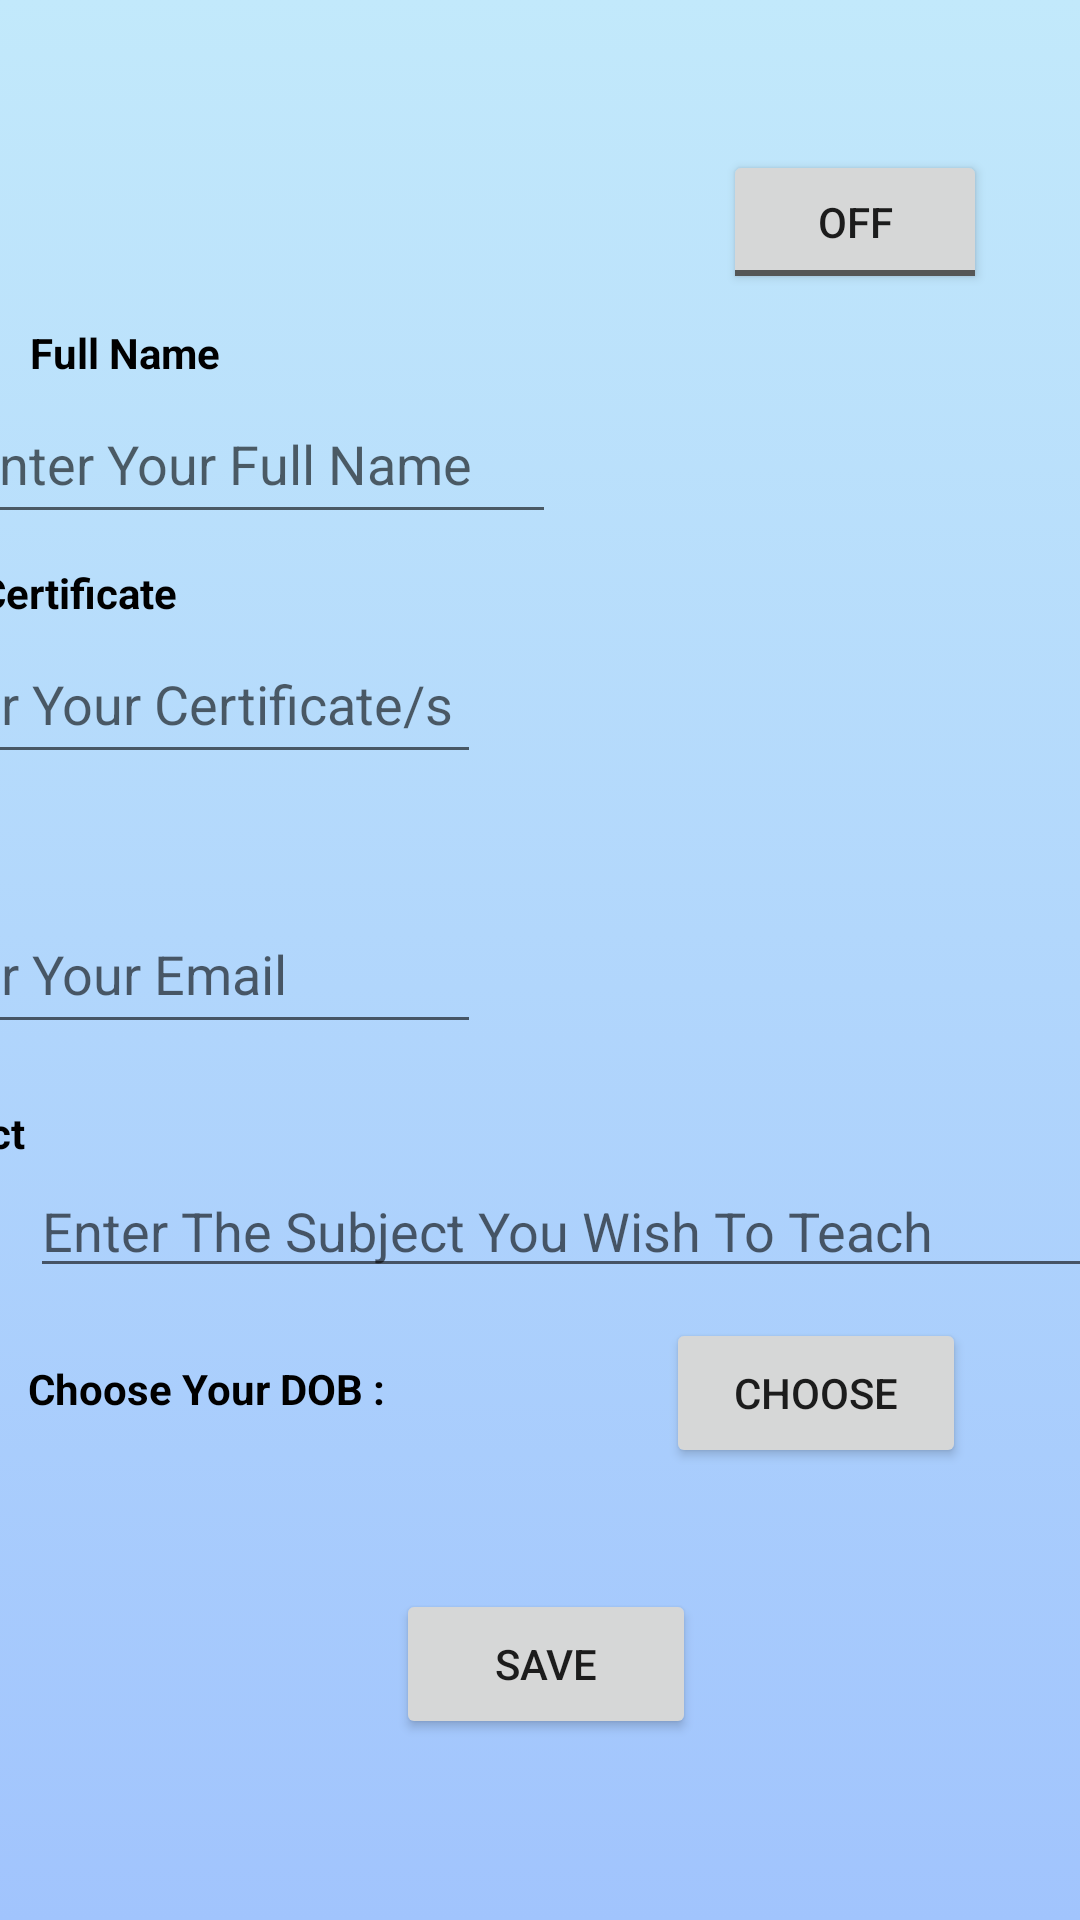

Produce the Android XML layout that renders to this screen, including the resource entries it uses.
<!-- AndroidManifest.xml: application theme Theme.TeachAndLearn -->
<!-- res/layout/activity_register_2.xml -->
<?xml version="1.0" encoding="utf-8"?>
<androidx.constraintlayout.widget.ConstraintLayout xmlns:android="http://schemas.android.com/apk/res/android"
    xmlns:app="http://schemas.android.com/apk/res-auto"
    xmlns:tools="http://schemas.android.com/tools"
    android:layout_width="match_parent"
    android:layout_height="match_parent"
    tools:context=".Register_2"
    android:background="@drawable/background">>


    <TextView
        android:id="@+id/register_2TextView1"
        android:textStyle="bold"
        android:textColor="@color/black"
        android:layout_width="100dp"
        android:layout_height="20dp"
        android:layout_marginStart="10dp"
        android:layout_marginLeft="10dp"
        android:layout_marginTop="20dp"
        android:layout_marginEnd="300dp"
        android:layout_marginRight="300dp"
        android:text="Full Name"
        app:layout_constraintBottom_toTopOf="@+id/register_2EditText1"
        app:layout_constraintEnd_toEndOf="parent"
        app:layout_constraintHorizontal_bias="0.0"
        app:layout_constraintStart_toStartOf="parent"
        app:layout_constraintTop_toTopOf="parent"
        app:layout_constraintVertical_bias="1.0" />

    <EditText
        android:id="@+id/register_2EditText1"
        android:layout_width="200dp"
        android:layout_height="50dp"
        android:layout_marginStart="10dp"
        android:layout_marginLeft="10dp"
        android:layout_marginEnd="200dp"
        android:layout_marginRight="200dp"
        android:layout_marginBottom="10dp"
        android:ems="50"
        android:hint="Enter Your Full Name"
        android:inputType="textPersonName"
        android:text=""
        app:layout_constraintBottom_toTopOf="@+id/register_2TextView1"
        app:layout_constraintEnd_toEndOf="parent"
        app:layout_constraintStart_toStartOf="parent"
        app:layout_constraintTop_toBottomOf="@+id/register_2TextView2" />

    <TextView
        android:id="@+id/register_2TextView2"
        android:textColor="@color/black"
        android:textStyle="bold"
        android:layout_width="200dp"
        android:layout_height="20dp"
        android:layout_marginStart="10dp"
        android:layout_marginLeft="10dp"
        android:layout_marginTop="10dp"
        android:layout_marginEnd="200dp"
        android:layout_marginRight="200dp"
        android:text="Your Certificate"
        app:layout_constraintBottom_toTopOf="@+id/register_2EditText2"
        app:layout_constraintEnd_toEndOf="parent"
        app:layout_constraintHorizontal_bias="1.0"
        app:layout_constraintStart_toStartOf="parent"
        app:layout_constraintTop_toBottomOf="@+id/register_2EditText1"
        app:layout_constraintVertical_bias="0.555" />

    <EditText
        android:id="@+id/register_2EditText2"
        android:layout_width="200dp"
        android:layout_height="50dp"
        android:layout_marginStart="10dp"
        android:layout_marginLeft="10dp"
        android:layout_marginEnd="200dp"
        android:layout_marginRight="200dp"
        android:layout_marginBottom="10dp"
        android:ems="100"
        android:inputType="textPersonName"
        android:text=""
        android:hint="Enter Your Certificate/s"
        app:layout_constraintBottom_toTopOf="@+id/register_2TextView3"
        app:layout_constraintEnd_toEndOf="parent"
        app:layout_constraintHorizontal_bias="1.0"
        app:layout_constraintStart_toStartOf="parent"
        app:layout_constraintTop_toBottomOf="@+id/register_2TextView2" />

    <TextView
        android:id="@+id/register_2TextView3"
        android:textColor="@color/black"
        android:textStyle="bold"
        android:layout_width="200dp"
        android:layout_height="20dp"
        android:layout_marginStart="10dp"
        android:layout_marginLeft="10dp"
        android:layout_marginTop="10dp"
        android:layout_marginEnd="200dp"
        android:layout_marginRight="200dp"
        android:text="Email"
        app:layout_constraintBottom_toTopOf="@+id/register_2EditText3"
        app:layout_constraintEnd_toEndOf="parent"
        app:layout_constraintHorizontal_bias="1.0"
        app:layout_constraintStart_toStartOf="parent"
        app:layout_constraintTop_toBottomOf="@+id/register_2EditText2" />

    <EditText
        android:id="@+id/register_2EditText3"
        android:layout_width="200dp"
        android:layout_height="50dp"
        android:layout_marginStart="10dp"
        android:layout_marginLeft="10dp"
        android:layout_marginEnd="200dp"
        android:layout_marginRight="200dp"
        android:layout_marginBottom="10dp"
        android:ems="50"
        android:hint="Enter Your Email"
        android:inputType="textEmailAddress"
        app:layout_constraintBottom_toTopOf="@+id/register_2TextView4"
        app:layout_constraintEnd_toEndOf="parent"
        app:layout_constraintHorizontal_bias="1.0"
        app:layout_constraintStart_toStartOf="parent"
        app:layout_constraintTop_toBottomOf="@+id/register_2TextView3" />


    <TextView
        android:id="@+id/register_2TextView4"
        android:textColor="@color/black"
        android:textStyle="bold"
        android:layout_width="200dp"
        android:layout_height="20dp"
        android:layout_marginStart="10dp"
        android:layout_marginLeft="10dp"
        android:layout_marginTop="10dp"
        android:layout_marginEnd="200dp"
        android:layout_marginRight="200dp"
        android:text="Subject"
        app:layout_constraintBottom_toTopOf="@+id/register_2EditText4"
        app:layout_constraintEnd_toEndOf="parent"
        app:layout_constraintHorizontal_bias="1.0"
        app:layout_constraintStart_toStartOf="parent"
        app:layout_constraintTop_toBottomOf="@+id/register_2EditText3" />

    <EditText
        android:id="@+id/register_2EditText4"
        android:layout_width="wrap_content"
        android:layout_height="wrap_content"
        android:layout_marginStart="10dp"
        android:layout_marginLeft="10dp"
        android:layout_marginEnd="10dp"
        android:layout_marginRight="10dp"
        android:ems="50"
        android:hint="Enter The Subject You Wish To Teach"
        android:inputType="textPersonName"
        android:text=""
        app:layout_constraintEnd_toEndOf="parent"
        app:layout_constraintHorizontal_bias="0.0"
        app:layout_constraintStart_toStartOf="parent"
        app:layout_constraintTop_toBottomOf="@+id/register_2TextView4" />

    <TextView
        android:id="@+id/register_2TextView5"
        android:layout_width="200dp"
        android:layout_height="20dp"
        android:layout_marginStart="10dp"
        android:layout_marginLeft="10dp"
        android:layout_marginTop="24dp"
        android:layout_marginEnd="200dp"
        android:layout_marginRight="200dp"
        android:layout_marginBottom="20dp"
        android:text="Choose Your DOB : "
        android:textColor="@color/black"
        android:textStyle="bold"
        app:layout_constraintBottom_toTopOf="@+id/register_2SaveButton"
        app:layout_constraintEnd_toEndOf="parent"
        app:layout_constraintHorizontal_bias="0.019"
        app:layout_constraintStart_toStartOf="parent"
        app:layout_constraintTop_toBottomOf="@+id/register_2EditText4"
        app:layout_constraintVertical_bias="0.0" />

    <Button
        android:id="@+id/register_2DateButton"
        android:layout_width="100dp"
        android:layout_height="50dp"
        android:layout_marginStart="240dp"
        android:layout_marginLeft="240dp"
        android:layout_marginTop="10dp"
        android:layout_marginEnd="60dp"
        android:layout_marginRight="60dp"
        android:layout_marginBottom="20dp"
        android:text="Choose"
        app:layout_constraintBottom_toTopOf="parent"
        app:layout_constraintEnd_toEndOf="parent"
        app:layout_constraintHorizontal_bias="0.454"
        app:layout_constraintStart_toStartOf="parent"
        app:layout_constraintTop_toBottomOf="@+id/register_2EditText4"
        app:layout_constraintVertical_bias="0.0" />


    <Button
        android:id="@+id/register_2SaveButton"
        android:layout_width="100dp"
        android:layout_height="50dp"
        android:layout_marginStart="150dp"
        android:layout_marginLeft="150dp"
        android:layout_marginEnd="150dp"
        android:layout_marginRight="150dp"
        android:layout_marginBottom="20dp"
        android:text="Save"
        app:layout_constraintBottom_toBottomOf="parent"
        app:layout_constraintEnd_toEndOf="parent"
        app:layout_constraintHorizontal_bias="0.454"
        app:layout_constraintStart_toStartOf="parent"
        app:layout_constraintTop_toBottomOf="@+id/register_2DateButton" />

    <ToggleButton
        android:id="@+id/register_2ToggleButton"
        android:layout_width="wrap_content"
        android:layout_height="wrap_content"
        android:layout_marginStart="260dp"
        android:layout_marginLeft="260dp"
        android:layout_marginTop="50dp"
        android:layout_marginEnd="50dp"
        android:layout_marginRight="50dp"
        android:layout_marginBottom="10dp"
        android:text="ToggleButton"
        app:layout_constraintBottom_toTopOf="@+id/register_2TextView1"
        app:layout_constraintEnd_toEndOf="parent"
        app:layout_constraintStart_toStartOf="parent"
        app:layout_constraintTop_toTopOf="parent" />

</androidx.constraintlayout.widget.ConstraintLayout>
<!-- resources referenced by this layout -->
<resources>
  <color name="black">#FF000000</color>
  <!-- drawable background (drawable) -->
  <?xml version="1.0" encoding="utf-8"?>
  <selector xmlns:android="http://schemas.android.com/apk/res/android">
  
      <item>
  
          <shape>
  
              <gradient android:angle="90"
                        android:startColor="#a1c4fd"
                        android:endColor="#c2e9fb"
                        android:type="linear"/>
  
  
          </shape>
  
      </item>
  
  </selector>
  <style name="Theme.TeachAndLearn" parent="Theme.MaterialComponents.DayNight.DarkActionBar">
          
          <item name="colorPrimary">@color/purple_500</item>
          <item name="colorPrimaryVariant">@color/purple_700</item>
          <item name="colorOnPrimary">@color/white</item>
          
          <item name="colorSecondary">@color/teal_200</item>
          <item name="colorSecondaryVariant">@color/teal_700</item>
          <item name="colorOnSecondary">@color/black</item>
          
          <item name="android:statusBarColor" tools:targetApi="l">?attr/colorPrimaryVariant</item>
          
      </style>
  <color name="purple_500">#FF6200EE</color>
  <color name="purple_700">#FF3700B3</color>
  <color name="white">#FFFFFFFF</color>
  <color name="teal_200">#FF03DAC5</color>
  <color name="teal_700">#FF018786</color>
</resources>
